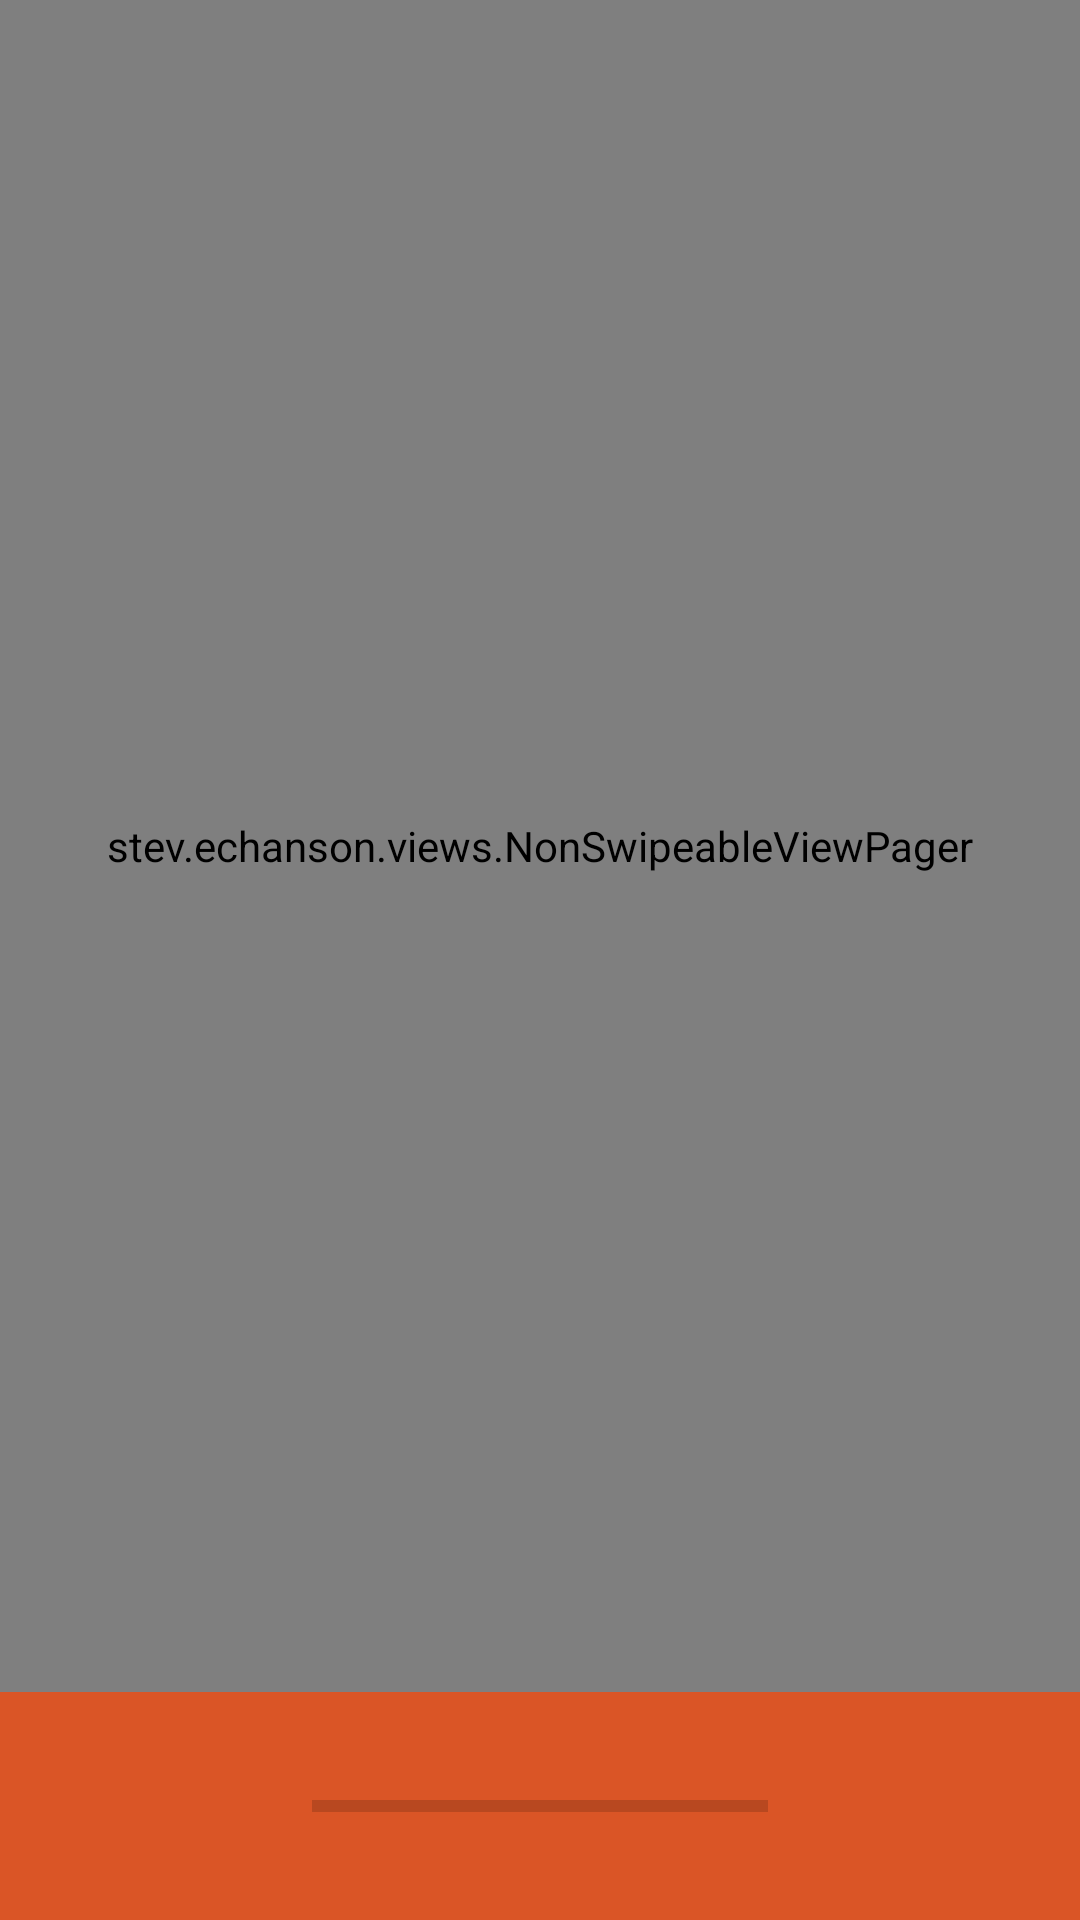

This screen was rendered from an Android layout file. Write that file and the resources it references.
<!-- AndroidManifest.xml: application theme AppTheme -->
<!-- res/layout/activity_health_concerns_update.xml -->
<?xml version="1.0" encoding="utf-8"?>
<LinearLayout xmlns:android="http://schemas.android.com/apk/res/android"
    xmlns:app="http://schemas.android.com/apk/res-auto"
    xmlns:tools="http://schemas.android.com/tools"
    tools:context=".activities.HealthConcernsUpdateActivity"
    android:layout_width="match_parent"
    android:layout_height="match_parent"
    android:orientation="vertical"
    android:layout_weight="10">

    <LinearLayout
        android:layout_width="match_parent"
        android:layout_height="0dp"
        android:orientation="vertical"
        android:layout_weight="9">


        <stev.echanson.views.NonSwipeableViewPager
            android:id="@+id/userHealtParamsViewPager"
            android:layout_width="match_parent"
            android:layout_height="match_parent" />


    </LinearLayout>

    <include layout="@layout/bottom_stepper"/>

</LinearLayout>
<!-- res/layout/bottom_stepper.xml (included above) -->
<?xml version="1.0" encoding="utf-8"?>
<android.support.constraint.ConstraintLayout
    android:id="@+id/bottom_stepper"
    xmlns:android="http://schemas.android.com/apk/res/android"
    xmlns:app="http://schemas.android.com/apk/res-auto"
    xmlns:tools="http://schemas.android.com/tools"
    android:layout_width="match_parent"
    android:layout_height="76dp"
    android:background="@color/colorPrimary"
    android:layout_gravity="bottom"
    >

    <ImageButton
        android:id="@+id/next"
        android:layout_width="wrap_content"
        android:layout_height="wrap_content"
        android:layout_marginTop="8dp"
        android:layout_marginEnd="8dp"
        android:layout_marginBottom="8dp"
        android:gravity="center"
        app:layout_constraintBottom_toBottomOf="parent"
        app:layout_constraintEnd_toEndOf="parent"
        app:layout_constraintTop_toTopOf="parent"
        app:srcCompat="@drawable/next_white"
        android:contentDescription="nextArrow"
        style="?android:attr/borderlessButtonStyle"/>

    <ProgressBar
        android:id="@+id/stepProgressBar"
        style="?android:attr/progressBarStyleHorizontal"
        android:layout_width="0dp"
        android:layout_height="wrap_content"
        android:layout_marginStart="8dp"
        android:layout_marginTop="8dp"
        android:layout_marginEnd="8dp"
        android:layout_marginBottom="8dp"
        app:layout_constraintBottom_toBottomOf="parent"
        app:layout_constraintEnd_toStartOf="@+id/next"
        app:layout_constraintStart_toEndOf="@+id/previous"
        app:layout_constraintTop_toTopOf="parent" />

    <ImageButton
        android:id="@+id/previous"
        android:layout_width="wrap_content"
        android:layout_height="wrap_content"
        android:layout_marginStart="8dp"
        android:layout_marginTop="8dp"
        android:layout_marginBottom="8dp"
        app:layout_constraintBottom_toBottomOf="parent"
        app:layout_constraintStart_toStartOf="parent"
        app:layout_constraintTop_toTopOf="parent"
        app:srcCompat="@drawable/previous_white"
        android:contentDescription="prev_arrow"
        style="?android:attr/borderlessButtonStyle"/>
</android.support.constraint.ConstraintLayout>
<!-- resources referenced by this layout -->
<resources>
  <color name="colorPrimary">#DA5526</color>
  <style name="AppTheme" parent="Theme.AppCompat.Light.DarkActionBar">
          
          <item name="colorPrimary">@color/colorPrimary</item>
          <item name="colorPrimaryDark">@color/colorPrimaryDark</item>
          <item name="colorAccent">@color/colorAccent</item>
      </style>
  <color name="colorPrimaryDark">#F6893D</color>
  <color name="colorAccent">#FEBC38</color>
</resources>
